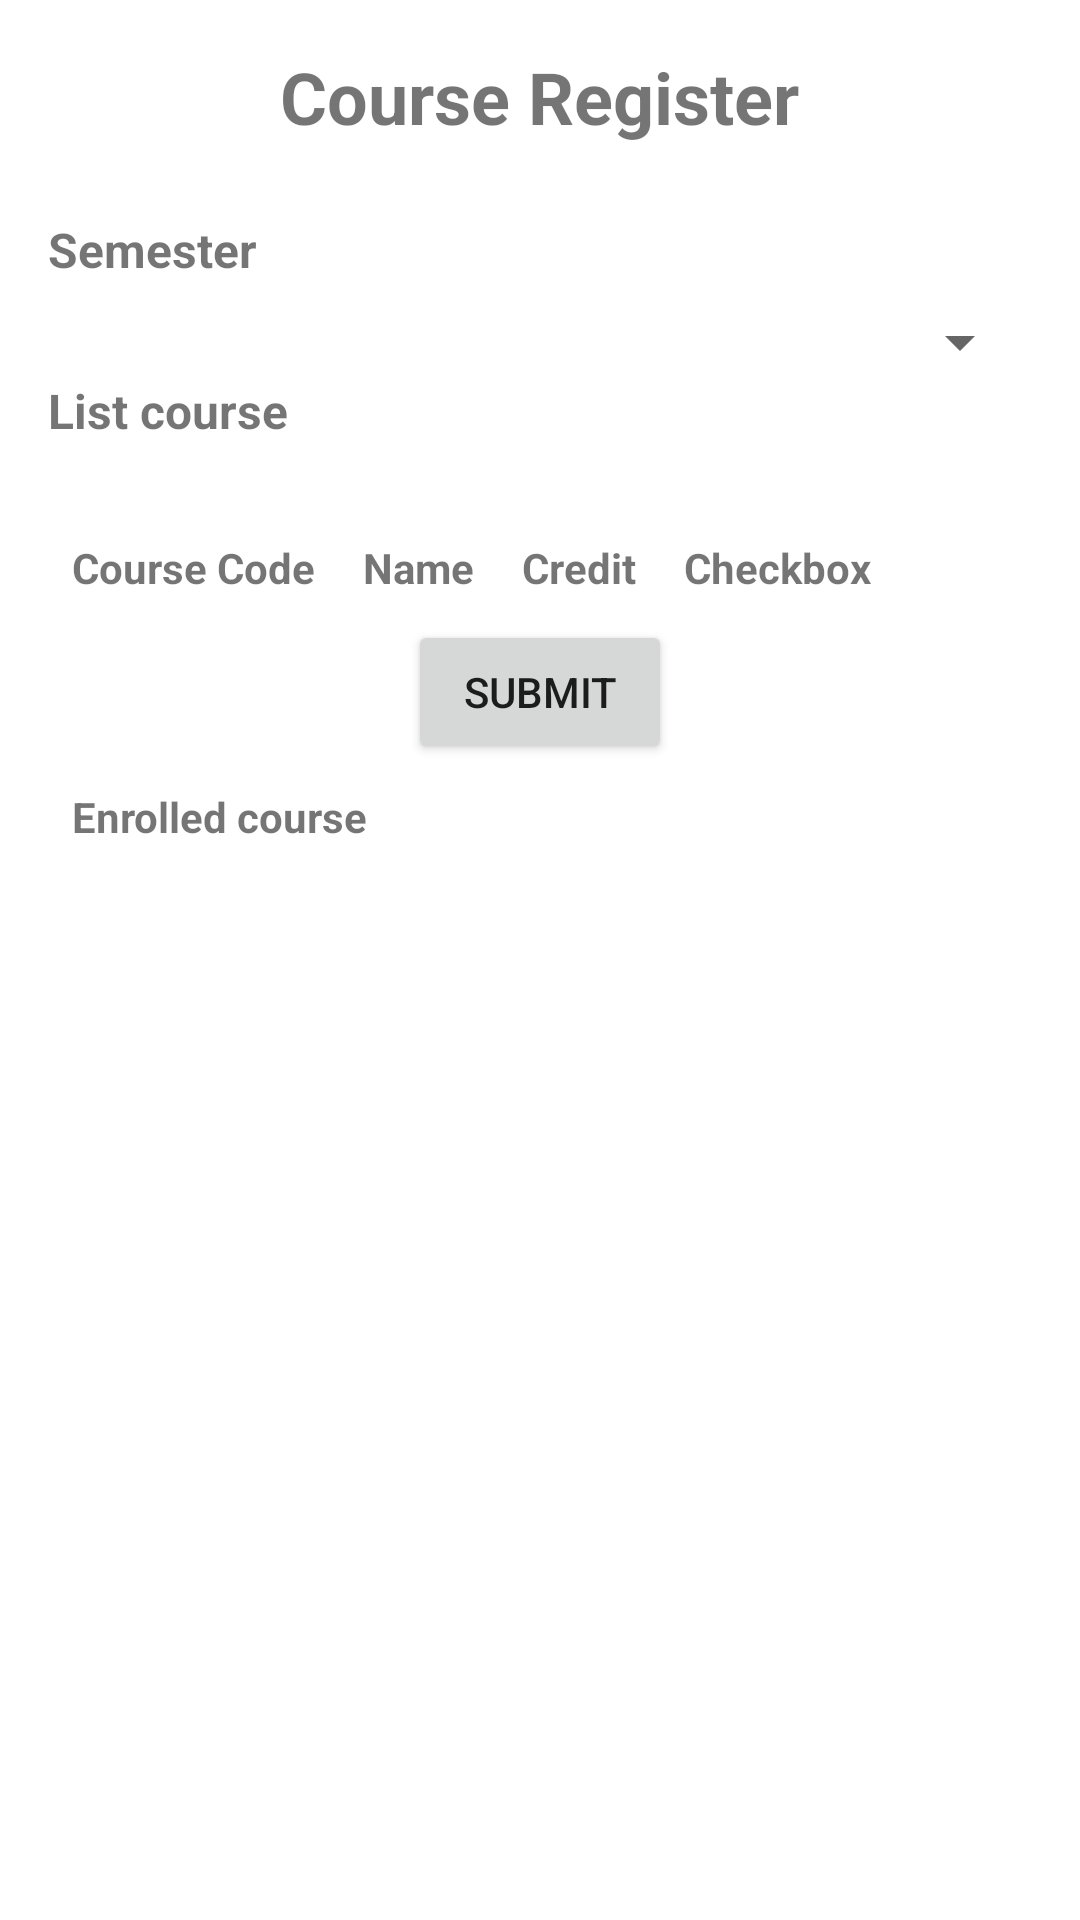

Reconstruct the res/layout file that produces this screen, plus the resources it refers to.
<!-- AndroidManifest.xml: application theme Theme.ProjectKelBaru1 -->
<!-- res/layout/course_registered.xml -->
<?xml version="1.0" encoding="utf-8"?>
<FrameLayout xmlns:android="http://schemas.android.com/apk/res/android"
    xmlns:tools="http://schemas.android.com/tools"
    android:layout_width="match_parent"
    android:layout_height="match_parent"
    tools:context=".course_registered">

    <LinearLayout
        android:layout_width="match_parent"
        android:layout_height="match_parent"
        android:layout_margin="16dp"
        android:orientation="vertical">
        <TextView
            android:layout_width="wrap_content"
            android:layout_height="wrap_content"
            android:text="Course Register"
            android:textSize="24sp"
            android:textStyle="bold"
            android:layout_gravity="center_horizontal"
            android:layout_marginBottom="24dp"/>
        <TextView
            android:layout_width="wrap_content"
            android:layout_height="wrap_content"
            android:text="Semester"
            android:textSize="16sp"
            android:textStyle="bold"
            android:layout_marginBottom="8dp"/>
        <Spinner
            android:id="@+id/spinnerCourses"
            android:layout_width="match_parent"
            android:layout_height="wrap_content" />
        <TextView
            android:layout_width="wrap_content"
            android:layout_height="wrap_content"
            android:text="List course"
            android:textSize="16sp"
            android:textStyle="bold"
            android:layout_marginBottom="8dp"/>
        <HorizontalScrollView
            android:layout_width="match_parent"
            android:layout_height="wrap_content">
        <TableLayout
            android:id="@+id/tableLayout"
            android:layout_width="wrap_content"
            android:layout_height="wrap_content"
            android:layout_marginTop="16dp">

            <TableRow
                android:layout_width="match_parent"
                android:layout_height="wrap_content">

                <TextView
                    android:layout_width="wrap_content"
                    android:layout_height="wrap_content"
                    android:padding="8dp"
                    android:text="Course Code"
                    android:textStyle="bold"/>

                <TextView
                    android:layout_width="wrap_content"
                    android:layout_height="wrap_content"
                    android:padding="8dp"
                    android:text="Name"
                    android:textStyle="bold"/>

                <TextView
                    android:layout_width="wrap_content"
                    android:layout_height="wrap_content"
                    android:padding="8dp"
                    android:text="Credit"
                    android:textStyle="bold"/>

                <TextView
                    android:layout_width="wrap_content"
                    android:layout_height="wrap_content"
                    android:padding="8dp"
                    android:text="Checkbox"
                    android:textStyle="bold"/>

            </TableRow>

            

        </TableLayout>
        </HorizontalScrollView>

        <Button
            android:id="@+id/addRowButton"
            android:layout_width="wrap_content"
            android:layout_height="wrap_content"
            android:layout_gravity="center_horizontal"
            android:text="Submit" />
        <TextView
            android:layout_width="wrap_content"
            android:layout_height="wrap_content"
            android:padding="8dp"
            android:text="Enrolled course"
            android:textStyle="bold"
            android:id="@+id/enrolled_course_textview"/>


    </LinearLayout>
</FrameLayout>
<!-- resources referenced by this layout -->
<resources>
  <style name="Theme.ProjectKelBaru1" parent="Theme.MaterialComponents.DayNight.DarkActionBar">
          
          <item name="colorPrimary">@color/purple_500</item>
          <item name="colorPrimaryVariant">@color/purple_700</item>
          <item name="colorOnPrimary">@color/white</item>
          
          <item name="colorSecondary">@color/teal_200</item>
          <item name="colorSecondaryVariant">@color/teal_700</item>
          <item name="colorOnSecondary">@color/black</item>
          
          <item name="android:statusBarColor">?attr/colorPrimaryVariant</item>
          
      </style>
  <!-- not gathered from this repository: default colours our renderer supplied (Android Studio template values) -->
  <color name="purple_500">#FF6200EE</color>
  <color name="purple_700">#FF3700B3</color>
  <color name="teal_200">#FF03DAC5</color>
  <color name="teal_700">#FF018786</color>
  <color name="black">#FF000000</color>
  <color name="white">#FFFFFFFF</color>
</resources>
